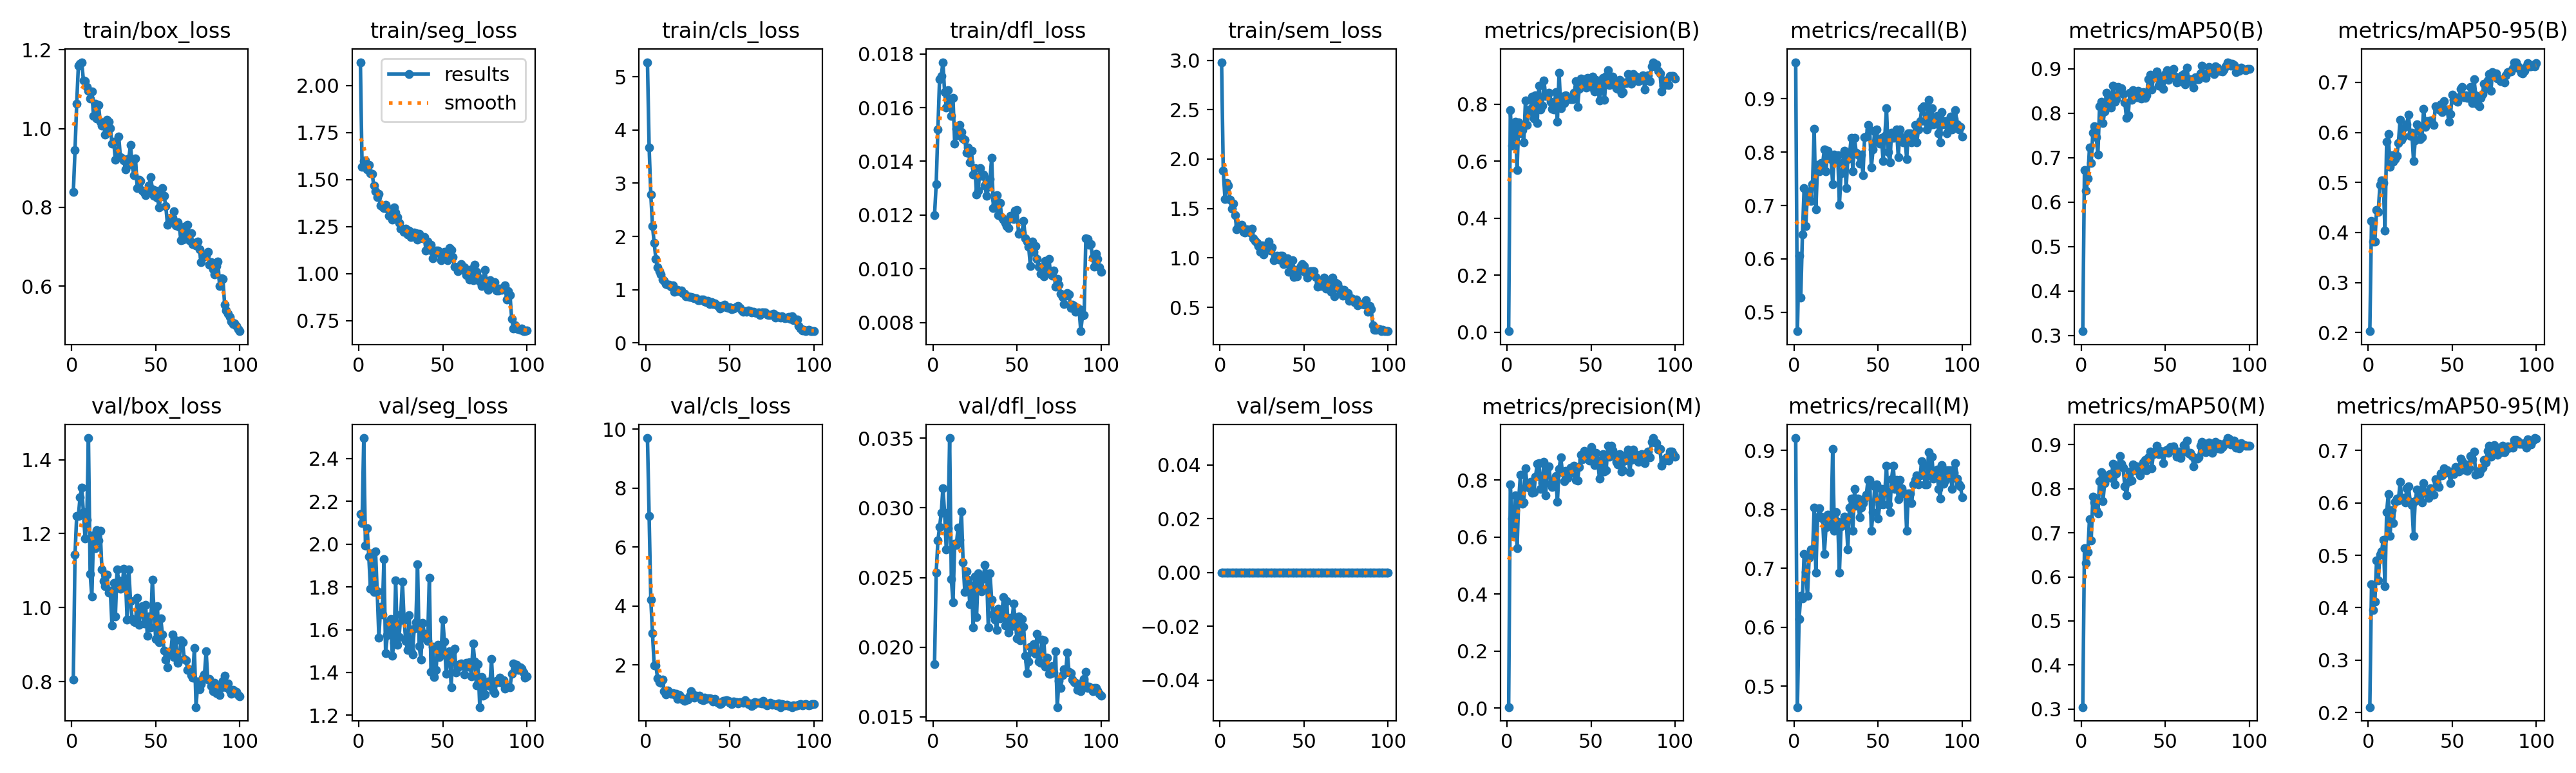

Data behind this chart, as committed beside it:
epoch, time, train/box_loss, train/seg_loss, train/cls_loss, train/dfl_loss, train/sem_loss, metrics/precision(B), metrics/recall(B), metrics/mAP50(B), metrics/mAP50-95(B), metrics/precision(M), metrics/recall(M), metrics/mAP50(M), metrics/mAP50-95(M), val/box_loss, val/seg_loss, val/cls_loss, val/dfl_loss, val/sem_loss, lr/pg0, lr/pg1, lr/pg2
1, 41.04, 0.8386, 2.124, 5.274, 0.012, 2.98, 0.00342, 0.9685, 0.3097, 0.2028, 0.00325, 0.9213, 0.3045, 0.2104, 0.806, 2.139, 9.702, 0.01877, 0, 0.0006545, 0.0006545, 0.0006545
2, 63.09, 0.945, 1.567, 3.673, 0.01316, 1.882, 0.7794, 0.4646, 0.6722, 0.4236, 0.7853, 0.4646, 0.6649, 0.4445, 1.143, 2.098, 7.048, 0.02533, 0, 0.001308, 0.001308, 0.001308
3, 85.19, 1.063, 1.598, 2.784, 0.01519, 1.598, 0.6555, 0.6063, 0.6257, 0.3824, 0.664, 0.6142, 0.6317, 0.3955, 1.248, 2.495, 4.216, 0.02764, 0, 0.001949, 0.001949, 0.001949
4, 107.4, 1.159, 1.604, 2.199, 0.01705, 1.76, 0.7176, 0.5276, 0.6529, 0.3825, 0.6135, 0.6535, 0.6559, 0.4118, 1.248, 1.994, 3.079, 0.02862, 0, 0.001941, 0.001941, 0.001941
5, 129.8, 1.164, 1.555, 1.878, 0.01717, 1.73, 0.7387, 0.6457, 0.7234, 0.4453, 0.7465, 0.6492, 0.7315, 0.4908, 1.298, 2.075, 1.974, 0.02963, 0, 0.001921, 0.001921, 0.001921
6, 152.6, 1.168, 1.58, 1.581, 0.01769, 1.589, 0.5686, 0.7323, 0.6881, 0.4411, 0.5609, 0.7244, 0.6824, 0.4518, 1.324, 1.943, 1.994, 0.03142, 0, 0.001901, 0.001901, 0.001901
7, 175.9, 1.122, 1.535, 1.424, 0.01658, 1.498, 0.736, 0.6614, 0.7566, 0.4948, 0.7337, 0.6943, 0.7816, 0.5009, 1.258, 1.791, 1.552, 0.02964, 0, 0.001881, 0.001881, 0.001881
8, 199.2, 1.12, 1.53, 1.351, 0.016, 1.549, 0.6977, 0.7269, 0.7706, 0.5035, 0.8182, 0.6535, 0.7689, 0.5075, 1.186, 1.956, 1.413, 0.02702, 0, 0.001861, 0.001861, 0.001861
9, 221.9, 1.105, 1.468, 1.291, 0.01665, 1.433, 0.7084, 0.7165, 0.747, 0.4993, 0.717, 0.7183, 0.751, 0.5302, 1.237, 1.777, 1.399, 0.02856, 0, 0.001842, 0.001842, 0.001842
10, 244.8, 1.095, 1.439, 1.187, 0.01629, 1.291, 0.6669, 0.7087, 0.7076, 0.4039, 0.721, 0.7327, 0.7447, 0.4412, 1.458, 1.965, 1.505, 0.03501, 0, 0.001822, 0.001822, 0.001822
11, 267.9, 1.076, 1.408, 1.167, 0.0157, 1.33, 0.8124, 0.7402, 0.8153, 0.5818, 0.8413, 0.7244, 0.8175, 0.5829, 1.092, 1.779, 1.104, 0.0249, 0, 0.001802, 0.001802, 0.001802
12, 290.7, 1.095, 1.424, 1.103, 0.01635, 1.315, 0.7281, 0.8435, 0.8264, 0.597, 0.7787, 0.8036, 0.8382, 0.617, 1.03, 1.563, 1.009, 0.02324, 0, 0.001782, 0.001782, 0.001782
13, 313.6, 1.032, 1.363, 1.091, 0.01466, 1.335, 0.7726, 0.6929, 0.7774, 0.5314, 0.7726, 0.6929, 0.772, 0.5374, 1.196, 1.707, 1.13, 0.02744, 0, 0.001762, 0.001762, 0.001762
14, 336.5, 1.063, 1.355, 1.092, 0.0152, 1.265, 0.7849, 0.7756, 0.8041, 0.5541, 0.7936, 0.7872, 0.8125, 0.5863, 1.161, 1.669, 1.056, 0.02735, 0, 0.001743, 0.001743, 0.001743
15, 359.5, 1.026, 1.351, 1.053, 0.01497, 1.256, 0.8268, 0.7638, 0.8459, 0.541, 0.7553, 0.802, 0.8282, 0.5619, 1.209, 1.929, 1.028, 0.0286, 0, 0.001723, 0.001723, 0.001723
16, 382.3, 1.059, 1.365, 1.085, 0.01535, 1.289, 0.7493, 0.7795, 0.8222, 0.5472, 0.7575, 0.7874, 0.8303, 0.6024, 1.182, 1.489, 1.043, 0.02771, 0, 0.001703, 0.001703, 0.001703
17, 405.3, 1.017, 1.345, 0.958, 0.0151, 1.28, 0.8316, 0.7776, 0.8389, 0.5527, 0.8124, 0.7844, 0.8328, 0.6089, 1.207, 1.573, 1.004, 0.02975, 0, 0.001683, 0.001683, 0.001683
18, 428.2, 1.008, 1.308, 0.9725, 0.01484, 1.255, 0.7341, 0.8046, 0.8131, 0.5792, 0.8571, 0.7244, 0.8252, 0.6044, 1.103, 1.634, 1.023, 0.02611, 0, 0.001663, 0.001663, 0.001663
19, 451.1, 1.011, 1.341, 1.001, 0.01481, 1.294, 0.8662, 0.7638, 0.8622, 0.6257, 0.8592, 0.7688, 0.8566, 0.64, 1.072, 1.649, 0.8537, 0.02398, 0, 0.001644, 0.001644, 0.001644
20, 474.1, 0.985, 1.288, 0.9672, 0.01432, 1.197, 0.7815, 0.8032, 0.8264, 0.5849, 0.7702, 0.7915, 0.8097, 0.6081, 1.057, 1.478, 0.9694, 0.02546, 0, 0.001624, 0.001624, 0.001624
21, 497, 1.023, 1.353, 0.9798, 0.01451, 1.172, 0.795, 0.7953, 0.8324, 0.591, 0.7904, 0.7721, 0.8345, 0.6098, 1.09, 1.54, 0.8914, 0.02485, 0, 0.001604, 0.001604, 0.001604
22, 519.8, 1.017, 1.326, 0.9419, 0.01396, 1.155, 0.8829, 0.7874, 0.8599, 0.6107, 0.8645, 0.7716, 0.8488, 0.6007, 1.041, 1.831, 0.8333, 0.02308, 0, 0.001584, 0.001584, 0.001584
23, 542.8, 1.002, 1.301, 0.9226, 0.0144, 1.122, 0.83, 0.7402, 0.8541, 0.6166, 0.7461, 0.9026, 0.8747, 0.6286, 1.045, 1.53, 0.7773, 0.02444, 0, 0.001564, 0.001564, 0.001564
24, 565.8, 0.9623, 1.269, 0.8739, 0.01352, 1.063, 0.8283, 0.7953, 0.8571, 0.6349, 0.8443, 0.7638, 0.8571, 0.6322, 0.9509, 1.565, 0.8564, 0.02143, 0, 0.001545, 0.001545, 0.001545
25, 588.9, 0.9674, 1.239, 0.8709, 0.01375, 1.129, 0.8395, 0.7874, 0.8435, 0.5925, 0.8479, 0.7953, 0.8481, 0.6021, 1.066, 1.669, 0.8141, 0.02505, 0, 0.001525, 0.001525, 0.001525
26, 612, 0.9208, 1.238, 0.8575, 0.01277, 1.035, 0.8078, 0.7943, 0.8248, 0.5999, 0.7865, 0.7795, 0.8057, 0.5965, 0.9752, 1.824, 0.9493, 0.02217, 0, 0.001505, 0.001505, 0.001505
27, 635, 0.9265, 1.224, 0.8636, 0.01292, 1.095, 0.7839, 0.7008, 0.7895, 0.5431, 0.7751, 0.6929, 0.7846, 0.5371, 1.103, 1.643, 1.109, 0.02532, 0, 0.001485, 0.001485, 0.001485
28, 657.9, 0.9802, 1.239, 0.8503, 0.01376, 1.092, 0.7816, 0.761, 0.7949, 0.5836, 0.8005, 0.7716, 0.8154, 0.604, 1.074, 1.548, 0.9929, 0.02502, 0, 0.001465, 0.001465, 0.001465
29, 680.8, 0.9274, 1.209, 0.8398, 0.01346, 1.166, 0.8425, 0.7795, 0.8456, 0.6158, 0.8151, 0.7795, 0.8395, 0.6253, 1.05, 1.506, 0.8993, 0.02403, 0, 0.001446, 0.001446, 0.001446
30, 703.8, 0.9243, 1.228, 0.836, 0.01352, 1.076, 0.7381, 0.8032, 0.8303, 0.6049, 0.7236, 0.7874, 0.8186, 0.6132, 1.055, 1.667, 0.9524, 0.02495, 0, 0.001426, 0.001426, 0.001426
31, 726.6, 0.9189, 1.195, 0.8049, 0.0131, 1.106, 0.9114, 0.7323, 0.8517, 0.5869, 0.8397, 0.7839, 0.8558, 0.624, 1.105, 1.502, 0.9362, 0.0259, 0, 0.001406, 0.001406, 0.001406
32, 749.5, 0.897, 1.203, 0.7995, 0.01271, 0.9738, 0.787, 0.7874, 0.8367, 0.5904, 0.8796, 0.7323, 0.8425, 0.6004, 1.078, 1.485, 0.9629, 0.02521, 0, 0.001386, 0.001386, 0.001386
33, 772.4, 0.9191, 1.219, 0.8195, 0.01305, 1.01, 0.8257, 0.7953, 0.8367, 0.6475, 0.8271, 0.8032, 0.851, 0.6384, 0.9679, 1.605, 0.8349, 0.02143, 0, 0.001366, 0.001366, 0.001366
34, 795.1, 0.9236, 1.217, 0.8091, 0.01333, 1.024, 0.8044, 0.8268, 0.8508, 0.6116, 0.7965, 0.8189, 0.8416, 0.6196, 1.104, 1.635, 0.8091, 0.02532, 0, 0.001347, 0.001347, 0.001347
35, 818.1, 0.9586, 1.182, 0.7839, 0.01414, 0.9839, 0.8321, 0.7638, 0.8343, 0.6221, 0.8321, 0.7638, 0.8308, 0.6168, 1.018, 1.904, 0.8921, 0.02339, 0, 0.001327, 0.001327, 0.001327
36, 841, 0.9073, 1.213, 0.7708, 0.01226, 1.019, 0.8186, 0.8268, 0.8325, 0.6208, 0.8067, 0.8347, 0.8404, 0.609, 0.9692, 1.522, 0.8376, 0.02233, 0, 0.001307, 0.001307, 0.001307
37, 863.9, 0.8814, 1.198, 0.7897, 0.01259, 1.024, 0.8217, 0.7985, 0.8478, 0.6233, 0.8298, 0.8064, 0.8594, 0.628, 0.9614, 1.46, 0.8653, 0.02198, 0, 0.001287, 0.001287, 0.001287
38, 887, 0.9236, 1.188, 0.7358, 0.01273, 0.937, 0.8185, 0.7953, 0.8348, 0.6195, 0.8431, 0.8189, 0.8656, 0.6151, 0.9608, 1.633, 0.8629, 0.02125, 0, 0.001267, 0.001267, 0.001267
39, 909.8, 0.8492, 1.194, 0.7686, 0.01201, 0.9524, 0.8181, 0.7788, 0.841, 0.6148, 0.8263, 0.7867, 0.842, 0.6151, 1.026, 1.582, 0.8544, 0.02277, 0, 0.001248, 0.001248, 0.001248
40, 932.6, 0.8709, 1.124, 0.7278, 0.01246, 0.9934, 0.8413, 0.7953, 0.8769, 0.6527, 0.8497, 0.8032, 0.871, 0.6455, 0.9526, 1.558, 0.7692, 0.02206, 0, 0.001228, 0.001228, 0.001228
41, 955.7, 0.8672, 1.171, 0.7381, 0.0119, 0.8585, 0.8809, 0.7572, 0.8867, 0.6477, 0.8001, 0.811, 0.8842, 0.6379, 0.9874, 1.548, 0.8398, 0.0224, 0, 0.001208, 0.001208, 0.001208
42, 978.6, 0.8421, 1.126, 0.7153, 0.01182, 0.9168, 0.7897, 0.8281, 0.853, 0.6451, 0.7982, 0.8189, 0.8467, 0.6308, 1.003, 1.843, 0.7689, 0.02359, 0, 0.001188, 0.001188, 0.001188
43, 1002, 0.8374, 1.154, 0.6967, 0.01171, 0.9784, 0.8541, 0.8296, 0.8801, 0.6563, 0.8465, 0.8251, 0.8784, 0.6565, 0.956, 1.403, 0.7213, 0.02154, 0, 0.001168, 0.001168, 0.001168
44, 1025, 0.8303, 1.081, 0.6399, 0.01159, 0.8072, 0.8895, 0.8504, 0.885, 0.6403, 0.8895, 0.8504, 0.8845, 0.6531, 1.007, 1.522, 0.681, 0.02331, 0, 0.001149, 0.001149, 0.001149
45, 1047, 0.838, 1.106, 0.6961, 0.01152, 0.8809, 0.865, 0.8425, 0.8946, 0.6626, 0.8734, 0.8504, 0.8982, 0.6657, 0.9243, 1.38, 0.7, 0.02104, 0, 0.001129, 0.001129, 0.001129
46, 1070, 0.8551, 1.124, 0.6827, 0.01198, 0.8151, 0.8886, 0.7716, 0.8622, 0.6441, 0.9032, 0.7638, 0.8789, 0.6577, 0.9768, 1.412, 0.7846, 0.02212, 0, 0.001109, 0.001109, 0.001109
47, 1093, 0.8769, 1.124, 0.715, 0.01187, 0.8648, 0.8574, 0.8046, 0.8823, 0.6458, 0.8989, 0.7953, 0.8866, 0.6619, 0.9458, 1.529, 0.7826, 0.02152, 0, 0.001089, 0.001089, 0.001089
48, 1116, 0.8464, 1.11, 0.6711, 0.01186, 0.9177, 0.8913, 0.8391, 0.8774, 0.6211, 0.8913, 0.8391, 0.8847, 0.6572, 1.076, 1.473, 0.8088, 0.02315, 0, 0.001069, 0.001069, 0.001069
49, 1139, 0.8297, 1.071, 0.6605, 0.01216, 0.9392, 0.8643, 0.8425, 0.8544, 0.6364, 0.8691, 0.8425, 0.8581, 0.6383, 0.9915, 1.491, 0.7696, 0.02191, 0, 0.00105, 0.00105, 0.00105
50, 1162, 0.8428, 1.102, 0.6756, 0.0122, 0.9143, 0.8608, 0.8189, 0.8878, 0.675, 0.9171, 0.7843, 0.8861, 0.6596, 0.9149, 1.648, 0.7181, 0.02063, 0, 0.00103, 0.00103, 0.00103
51, 1185, 0.8244, 1.115, 0.6391, 0.0113, 0.8527, 0.8963, 0.8165, 0.8973, 0.6656, 0.8876, 0.8086, 0.8885, 0.6547, 1.003, 1.544, 0.6695, 0.02221, 0, 0.00101, 0.00101, 0.00101
52, 1208, 0.8003, 1.099, 0.6476, 0.01135, 0.7992, 0.8455, 0.8268, 0.8748, 0.6682, 0.8535, 0.8347, 0.8815, 0.6689, 0.9064, 1.394, 0.7571, 0.0205, 0, 0.0009902, 0.0009902, 0.0009902
53, 1230, 0.8284, 1.07, 0.6625, 0.01135, 0.8297, 0.8844, 0.7833, 0.8868, 0.661, 0.8954, 0.8087, 0.8941, 0.6609, 0.9705, 1.495, 0.7272, 0.02202, 0, 0.0009704, 0.0009704, 0.0009704
54, 1253, 0.8482, 1.138, 0.6819, 0.01179, 0.8681, 0.8682, 0.8299, 0.8883, 0.67, 0.8682, 0.8299, 0.8867, 0.6603, 0.9279, 1.498, 0.7302, 0.02145, 0, 0.0009506, 0.0009506, 0.0009506
55, 1276, 0.8291, 1.128, 0.6935, 0.01114, 0.8639, 0.8134, 0.8819, 0.9006, 0.6867, 0.8061, 0.874, 0.8962, 0.685, 0.8835, 1.332, 0.7004, 0.0194, 0, 0.0009308, 0.0009308, 0.0009308
56, 1299, 0.8031, 1.09, 0.6536, 0.01102, 0.8672, 0.8496, 0.8008, 0.8824, 0.6902, 0.858, 0.8085, 0.885, 0.6795, 0.8585, 1.499, 0.7288, 0.01815, 0, 0.000911, 0.000911, 0.000911
57, 1322, 0.7561, 1.036, 0.6056, 0.01083, 0.8071, 0.892, 0.7806, 0.8699, 0.6697, 0.8921, 0.7953, 0.8721, 0.6631, 0.8391, 1.511, 0.7289, 0.01897, 0, 0.0008912, 0.0008912, 0.0008912
58, 1345, 0.7635, 1.035, 0.5823, 0.01011, 0.7065, 0.8158, 0.837, 0.8702, 0.6734, 0.831, 0.8518, 0.8838, 0.6733, 0.8803, 1.4, 0.7196, 0.02005, 0, 0.0008714, 0.0008714, 0.0008714
59, 1368, 0.7735, 1.015, 0.6018, 0.01101, 0.749, 0.8984, 0.8268, 0.8774, 0.6692, 0.8346, 0.8743, 0.8702, 0.6617, 0.8817, 1.425, 0.8104, 0.01966, 0, 0.0008516, 0.0008516, 0.0008516
60, 1390, 0.773, 1.025, 0.59, 0.01064, 0.7142, 0.9195, 0.8347, 0.8851, 0.6693, 0.9195, 0.8347, 0.8824, 0.6667, 0.9267, 1.44, 0.7376, 0.02022, 0, 0.0008318, 0.0008318, 0.0008318
... 40 more rows
